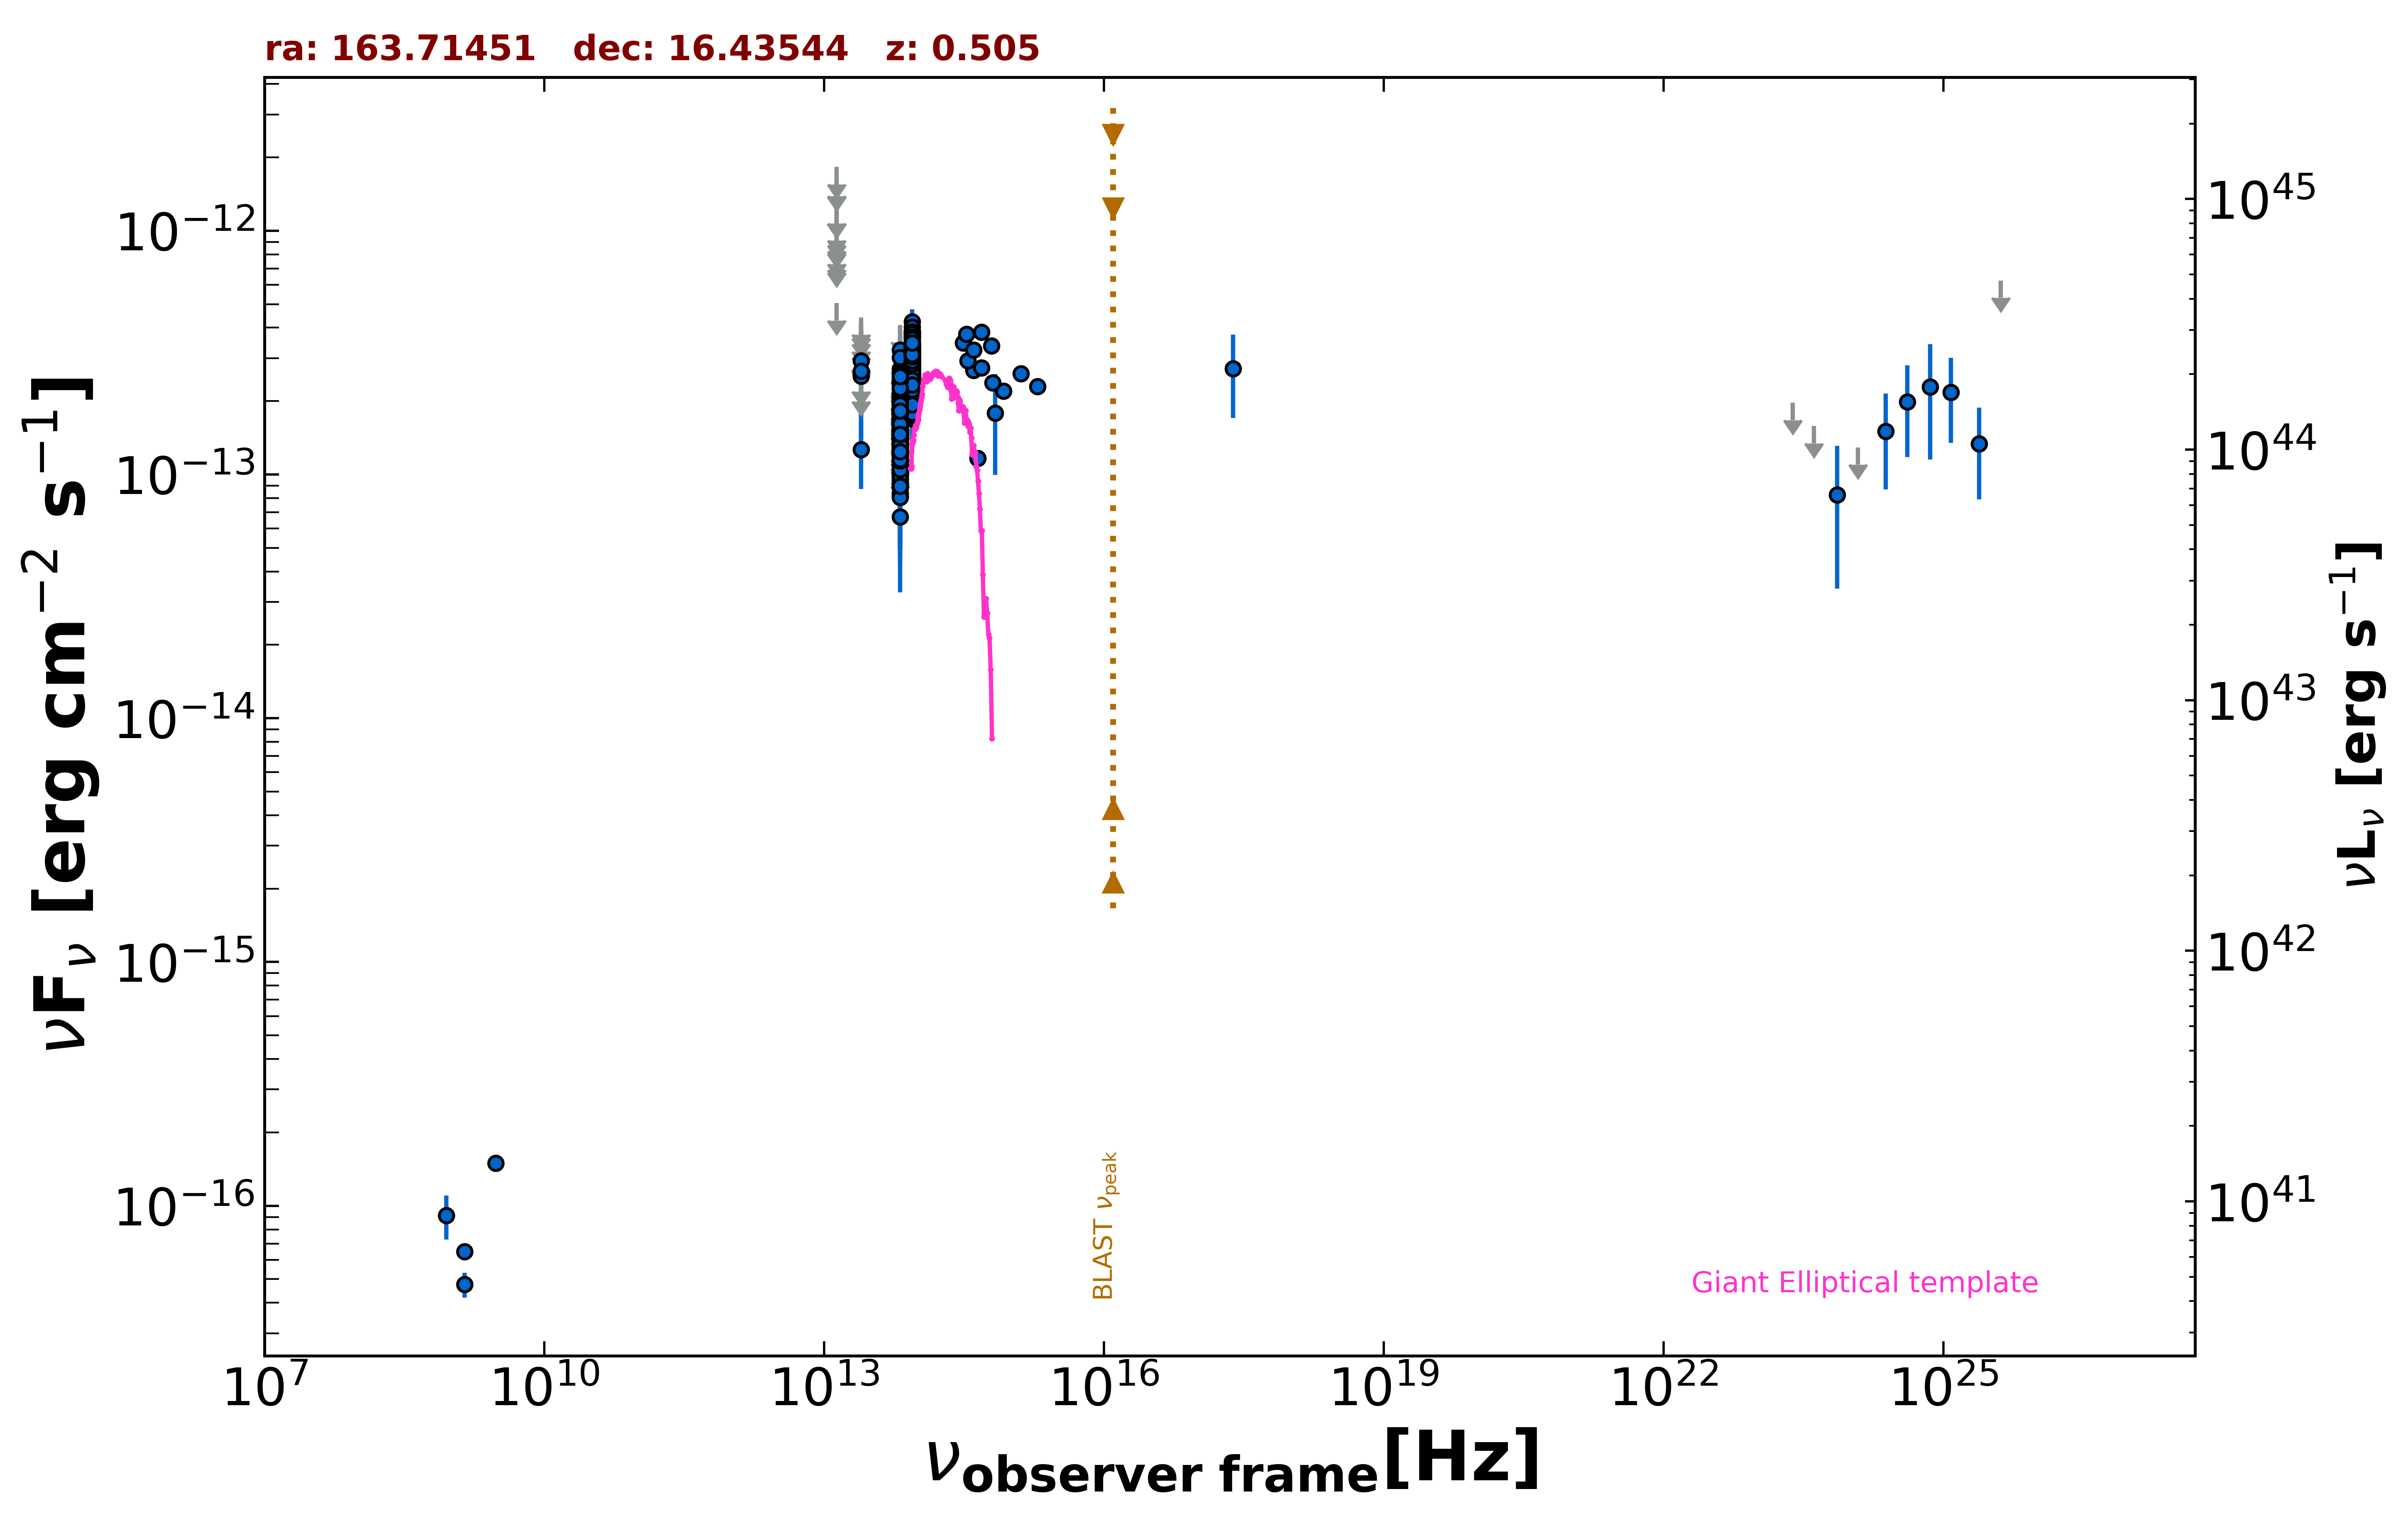

The file beside this chart, header and first rows:
freq., flux, err_flux, MJD_start, MJD_end, flag, catalog, reference
1.400e+09, 6.482e-17, 2.040e-18, 55000, 55000, , FIRST, White et al. 1997  ApJ  475 479
1.400e+09, 4.760e-17, 5.600e-18, 55000, 55000, , NVSS, Condon et al. 1998  AJ  115  1693
8.870e+08, 9.136e-17, 1.863e-17, 55000, 55000, , RACS, Hale et al. 2021  PASA  38  e058
3.000e+09, 1.497e-16, 9.400e-18, 55000, 55000, , VLASSQL, Gordon et al. 2021  ApJS  255  30
2.418e+17, 2.722e-13, 1.019e-13, 55000, 55000, , RASS, Boller et al. 2016  A&A  103  1
8.817e+13, 2.791e-13, 2.500e-15, 55000, 55000, , UNWISE, Schlafly et al. 2019  ApJS  240  30
6.517e+13, 1.609e-13, 3.650e-15, 55000, 55000, , UNWISE, Schlafly et al. 2019  ApJS  240  30
8.817e+13, 3.239e-13, 9.550e-15, 55000, 55000, , WISE, Wright et al. 2010  AJ  140  1868
6.517e+13, 1.940e-13, 9.150e-15, 55000, 55000, , WISE, Wright et al. 2010  AJ  140  1868
2.498e+13, 1.265e-13, 3.928e-14, 55000, 55000, , WISE, Wright et al. 2010  AJ  140  1868
1.363e+13, 5.048e-13, 0.000e+00, 55000, 55000, UL, WISE, Wright et al. 2010  AJ  140  1868
8.817e+13, 2.628e-13, 2.400e-14, 56804, 56804, , NEOWISE, Mainzer et al. 2014  ApJ  792  30
6.517e+13, 1.856e-13, 3.820e-14, 56804, 56804, , NEOWISE, Mainzer et al. 2014  ApJ  792  30
8.817e+13, 2.583e-13, 2.785e-14, 56804, 56804, , NEOWISE, Mainzer et al. 2014  ApJ  792  30
6.517e+13, 1.339e-13, 4.015e-14, 56804, 56804, , NEOWISE, Mainzer et al. 2014  ApJ  792  30
8.817e+13, 3.266e-13, 2.530e-14, 56804, 56804, , NEOWISE, Mainzer et al. 2014  ApJ  792  30
6.517e+13, 2.052e-13, 4.460e-14, 56804, 56804, , NEOWISE, Mainzer et al. 2014  ApJ  792  30
8.817e+13, 2.855e-13, 2.845e-14, 56804, 56804, , NEOWISE, Mainzer et al. 2014  ApJ  792  30
6.517e+13, 2.058e-13, 7.795e-14, 56804, 56804, , NEOWISE, Mainzer et al. 2014  ApJ  792  30
8.817e+13, 3.142e-13, 2.525e-14, 56804, 56804, , NEOWISE, Mainzer et al. 2014  ApJ  792  30
6.517e+13, 1.942e-13, 4.090e-14, 56804, 56804, , NEOWISE, Mainzer et al. 2014  ApJ  792  30
8.817e+13, 2.410e-13, 2.315e-14, 56804, 56804, , NEOWISE, Mainzer et al. 2014  ApJ  792  30
6.517e+13, 1.519e-13, 3.440e-14, 56804, 56804, , NEOWISE, Mainzer et al. 2014  ApJ  792  30
8.817e+13, 2.858e-13, 4.815e-14, 56804, 56804, , NEOWISE, Mainzer et al. 2014  ApJ  792  30
6.517e+13, 1.788e-13, 4.020e-14, 56804, 56804, , NEOWISE, Mainzer et al. 2014  ApJ  792  30
8.817e+13, 2.943e-13, 3.040e-14, 56804, 56804, , NEOWISE, Mainzer et al. 2014  ApJ  792  30
6.517e+13, 1.760e-13, 4.100e-14, 56804, 56804, , NEOWISE, Mainzer et al. 2014  ApJ  792  30
8.817e+13, 2.785e-13, 2.955e-14, 56804, 56804, , NEOWISE, Mainzer et al. 2014  ApJ  792  30
6.517e+13, 1.540e-13, 4.030e-14, 56804, 56804, , NEOWISE, Mainzer et al. 2014  ApJ  792  30
8.817e+13, 2.714e-13, 2.455e-14, 56804, 56804, , NEOWISE, Mainzer et al. 2014  ApJ  792  30
6.517e+13, 1.113e-13, 3.728e-14, 56804, 56804, , NEOWISE, Mainzer et al. 2014  ApJ  792  30
8.817e+13, 2.404e-13, 2.595e-14, 56804, 56804, , NEOWISE, Mainzer et al. 2014  ApJ  792  30
6.517e+13, 2.224e-13, 3.560e-14, 56804, 56804, , NEOWISE, Mainzer et al. 2014  ApJ  792  30
8.817e+13, 2.760e-13, 2.620e-14, 57525, 57525, , NEOWISE, Mainzer et al. 2014  ApJ  792  30
6.517e+13, 1.982e-13, 5.210e-14, 57525, 57525, , NEOWISE, Mainzer et al. 2014  ApJ  792  30
8.817e+13, 3.195e-13, 2.740e-14, 57525, 57525, , NEOWISE, Mainzer et al. 2014  ApJ  792  30
6.517e+13, 1.306e-13, 5.950e-14, 57525, 57525, , NEOWISE, Mainzer et al. 2014  ApJ  792  30
8.817e+13, 2.801e-13, 3.725e-14, 57525, 57525, , NEOWISE, Mainzer et al. 2014  ApJ  792  30
6.517e+13, 2.637e-13, 6.100e-14, 57525, 57525, , NEOWISE, Mainzer et al. 2014  ApJ  792  30
8.817e+13, 2.949e-13, 2.880e-14, 57525, 57525, , NEOWISE, Mainzer et al. 2014  ApJ  792  30
6.517e+13, 1.717e-13, 6.265e-14, 57525, 57525, , NEOWISE, Mainzer et al. 2014  ApJ  792  30
8.817e+13, 3.012e-13, 4.400e-14, 57525, 57525, , NEOWISE, Mainzer et al. 2014  ApJ  792  30
6.517e+13, 1.449e-13, 5.531e-14, 57525, 57525, , NEOWISE, Mainzer et al. 2014  ApJ  792  30
8.817e+13, 2.540e-13, 4.630e-14, 57525, 57525, , NEOWISE, Mainzer et al. 2014  ApJ  792  30
6.517e+13, 2.396e-13, 5.225e-14, 57525, 57525, , NEOWISE, Mainzer et al. 2014  ApJ  792  30
8.817e+13, 3.099e-13, 3.000e-14, 57525, 57525, , NEOWISE, Mainzer et al. 2014  ApJ  792  30
6.517e+13, 2.118e-13, 0.000e+00, 57525, 57525, UL, NEOWISE, Mainzer et al. 2014  ApJ  792  30
8.817e+13, 2.866e-13, 2.590e-14, 57723, 57723, , NEOWISE, Mainzer et al. 2014  ApJ  792  30
6.517e+13, 1.465e-13, 5.015e-14, 57723, 57723, , NEOWISE, Mainzer et al. 2014  ApJ  792  30
8.817e+13, 2.336e-13, 2.650e-14, 57723, 57723, , NEOWISE, Mainzer et al. 2014  ApJ  792  30
6.517e+13, 2.075e-13, 5.890e-14, 57723, 57723, , NEOWISE, Mainzer et al. 2014  ApJ  792  30
8.817e+13, 2.388e-13, 3.220e-14, 57723, 57723, , NEOWISE, Mainzer et al. 2014  ApJ  792  30
6.517e+13, 1.987e-13, 4.075e-14, 57723, 57723, , NEOWISE, Mainzer et al. 2014  ApJ  792  30
8.817e+13, 2.550e-13, 2.705e-14, 57724, 57724, , NEOWISE, Mainzer et al. 2014  ApJ  792  30
6.517e+13, 1.407e-13, 4.315e-14, 57724, 57724, , NEOWISE, Mainzer et al. 2014  ApJ  792  30
8.817e+13, 2.916e-13, 2.745e-14, 57723, 57723, , NEOWISE, Mainzer et al. 2014  ApJ  792  30
6.517e+13, 1.473e-13, 3.800e-14, 57723, 57723, , NEOWISE, Mainzer et al. 2014  ApJ  792  30
8.817e+13, 2.587e-13, 2.725e-14, 57723, 57723, , NEOWISE, Mainzer et al. 2014  ApJ  792  30
6.517e+13, 2.024e-13, 5.820e-14, 57723, 57723, , NEOWISE, Mainzer et al. 2014  ApJ  792  30
8.817e+13, 2.714e-13, 2.630e-14, 57723, 57723, , NEOWISE, Mainzer et al. 2014  ApJ  792  30
... 509 more rows
